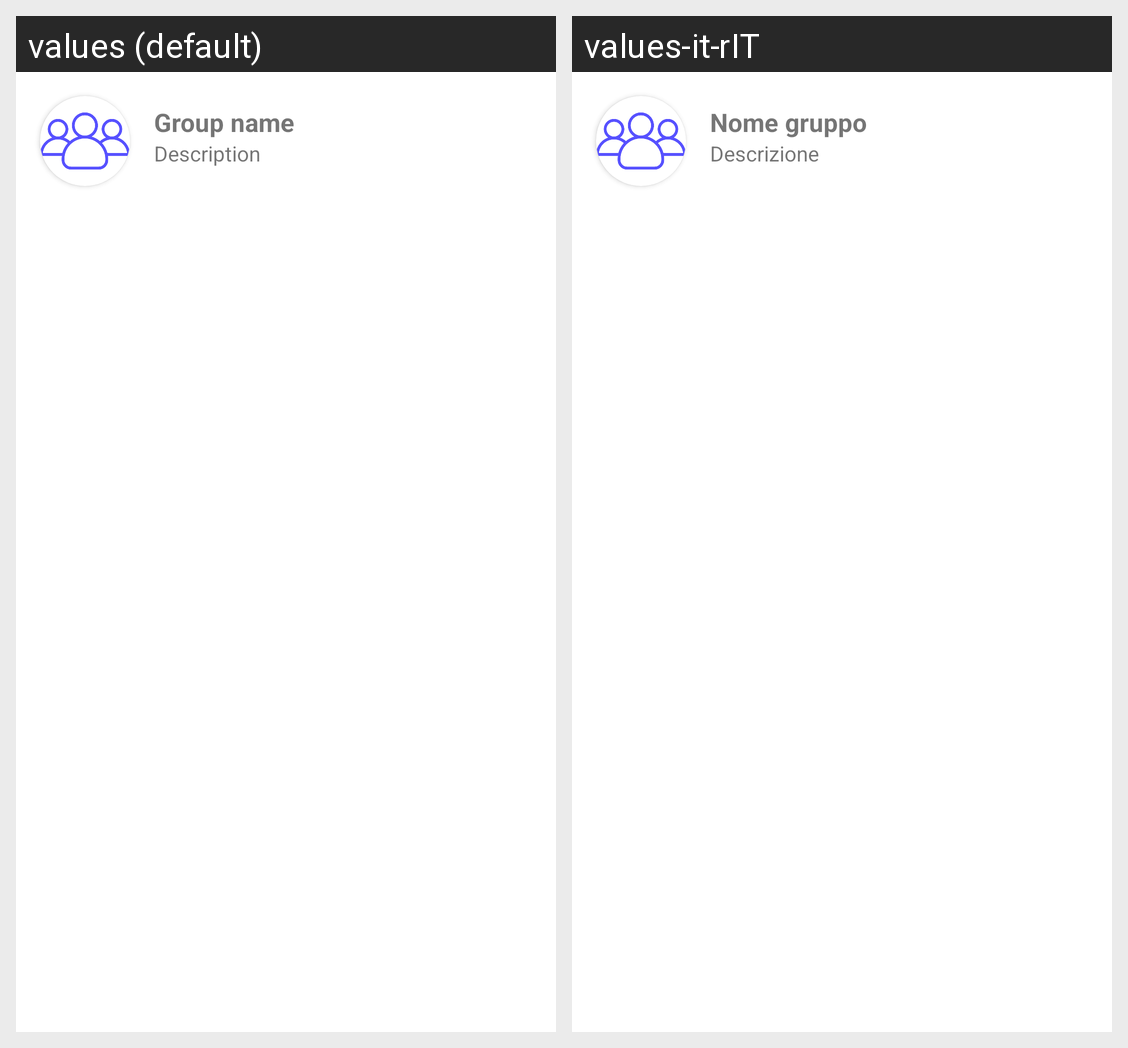

Locale-by-locale string values for the Android screen shown in this grid:
Android screen res/layout/group_list_row.xml rendered under 2 locales, left to right: values (default), values-it-rIT. Device: Nexus 5 (rendered at 1080×1920; each locale shown at half size, 540×960, under a caption strip naming it); theme Theme.Savent.
Strings drawn on this screen, with the default value and each locale's value (text and hints the layout hard-codes, and strings that could not be matched under every locale, appear in the picture but are not listed):

nameGroup
  values: Group name
  values-it-rIT: Nome gruppo

descrGroup
  values: Description
  values-it-rIT: Descrizione
